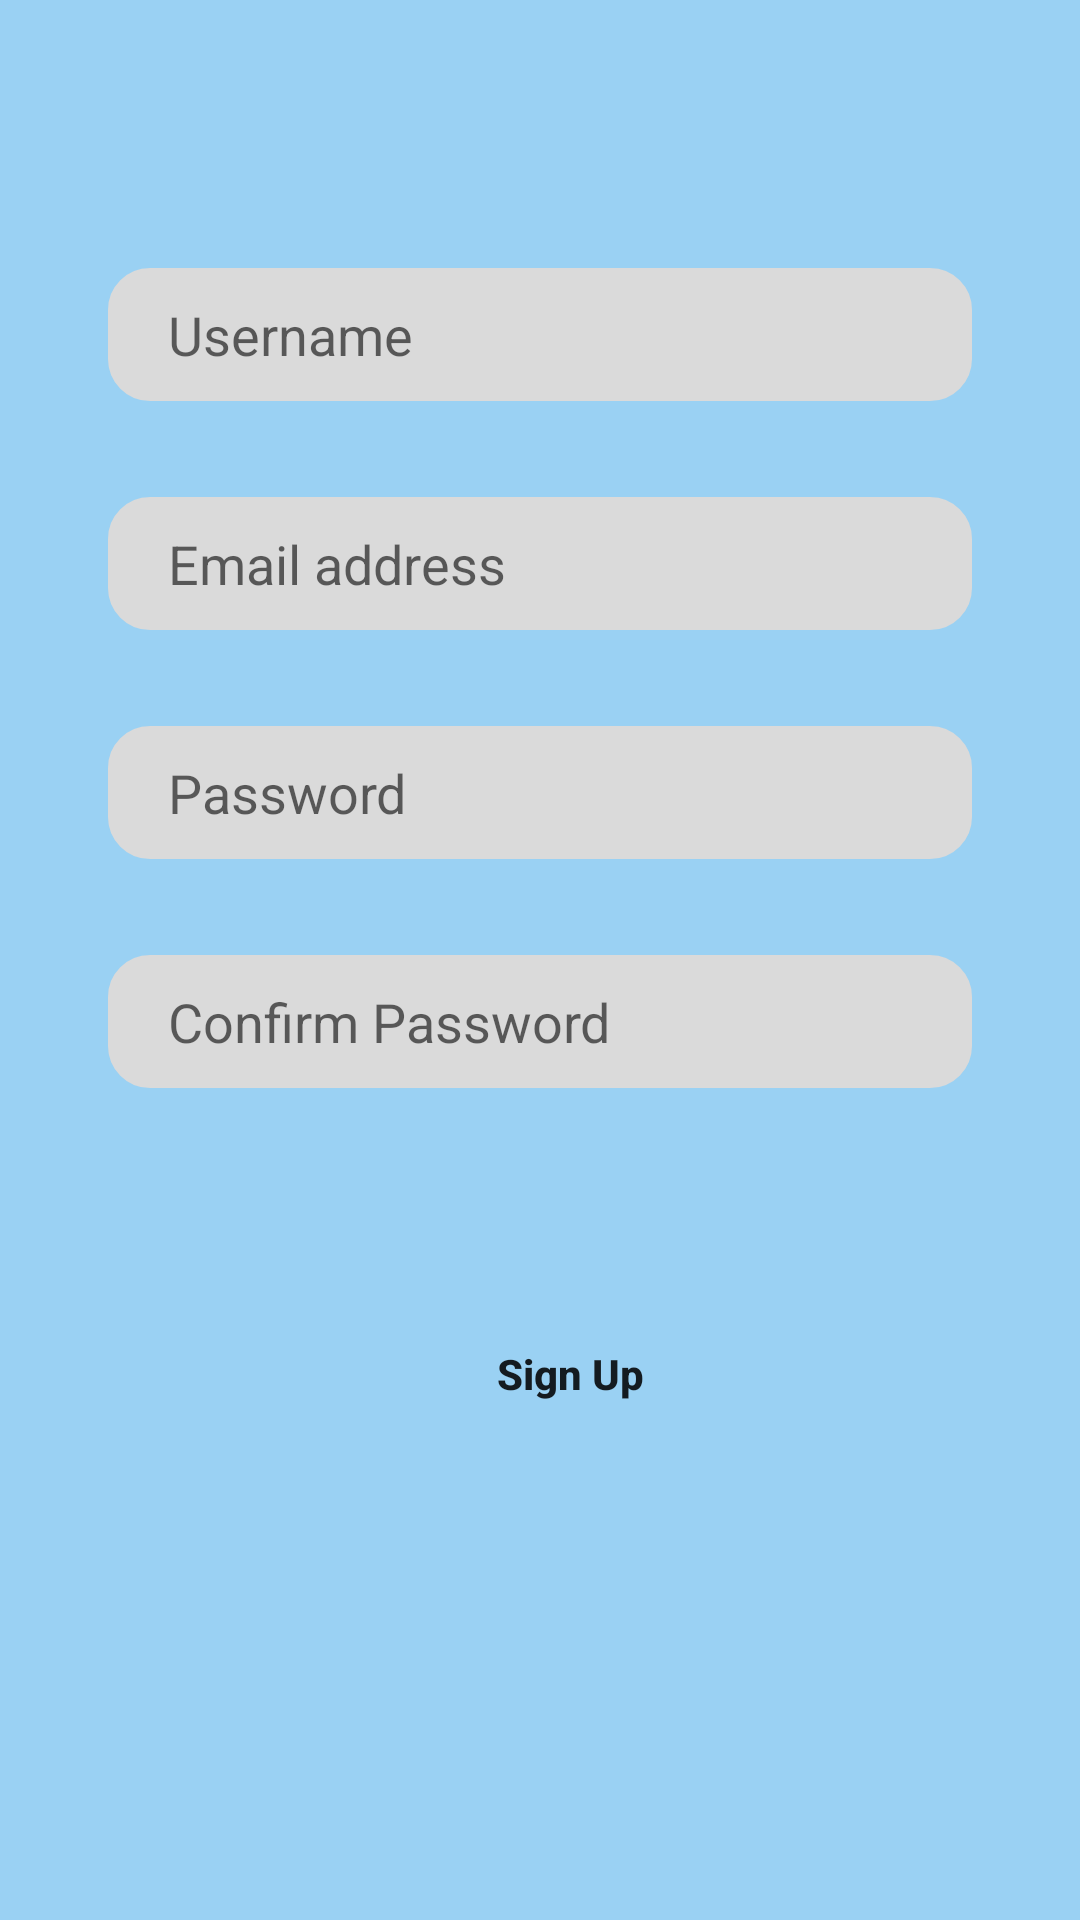

Write the Android layout XML for this screen, with the resource values it uses.
<!-- AndroidManifest.xml: application theme Theme.PostIt -->
<!-- res/layout/activity_sign_up.xml -->
<?xml version="1.0" encoding="utf-8"?>
<androidx.constraintlayout.widget.ConstraintLayout xmlns:android="http://schemas.android.com/apk/res/android"
    xmlns:app="http://schemas.android.com/apk/res-auto"
    xmlns:tools="http://schemas.android.com/tools"
    android:layout_width="match_parent"
    android:layout_height="match_parent"
    android:background="#9AD1F3"
    tools:context=".SignUpActivity">

    <EditText
        android:id="@+id/username"
        android:background="@drawable/edittext_shape"
        android:layout_width="0dp"
        android:layout_height="wrap_content"
        android:hint="@string/username"
        android:textColor="@color/black"
        app:layout_constraintVertical_bias="0.15"
        app:layout_constraintWidth_percent=".8"
        app:layout_constraintHorizontal_bias=".5"
        app:layout_constraintTop_toTopOf="parent"
        app:layout_constraintBottom_toBottomOf="parent"
        app:layout_constraintEnd_toEndOf="parent"
        app:layout_constraintStart_toStartOf="parent"
        android:paddingStart="20dp"
        android:paddingTop="10dp"
        android:paddingBottom="10dp"
        android:inputType="textEmailAddress" />

    <EditText
        android:id="@+id/email"
        android:background="@drawable/edittext_shape"
        android:layout_width="0dp"
        android:layout_height="wrap_content"
        android:hint="@string/email_address"
        android:textColor="@color/black"
        app:layout_constraintVertical_bias="0"
        app:layout_constraintWidth_percent=".8"
        app:layout_constraintHorizontal_bias=".5"
        app:layout_constraintTop_toBottomOf="@id/username"
        app:layout_constraintBottom_toBottomOf="parent"
        app:layout_constraintEnd_toEndOf="parent"
        app:layout_constraintStart_toStartOf="parent"
        android:paddingStart="20dp"
        android:paddingTop="10dp"
        android:paddingBottom="10dp"
        android:layout_marginTop="32dp"
        android:inputType="textEmailAddress" />

    <EditText
        android:id="@+id/password_sign_up"
        android:background="@drawable/edittext_shape"
        android:textColor="@color/black"
        android:layout_width="0dp"
        android:layout_height="wrap_content"
        android:hint="@string/password"
        app:layout_constraintVertical_bias="0"
        app:layout_constraintWidth_percent=".8"
        app:layout_constraintHorizontal_bias=".5"
        app:layout_constraintTop_toBottomOf="@id/email"
        app:layout_constraintBottom_toBottomOf="parent"
        app:layout_constraintEnd_toEndOf="parent"
        app:layout_constraintStart_toStartOf="parent"
        android:paddingStart="20dp"
        android:paddingTop="10dp"
        android:paddingBottom="10dp"
        android:layout_marginTop="32dp"
        android:inputType="textPassword"/>

    <EditText
        android:id="@+id/password_Confirm"
        android:background="@drawable/edittext_shape"
        android:textColor="@color/black"
        android:layout_width="0dp"
        android:layout_height="wrap_content"
        android:hint="@string/confirm_password"
        app:layout_constraintVertical_bias="0"
        app:layout_constraintWidth_percent=".8"
        app:layout_constraintHorizontal_bias=".5"
        app:layout_constraintTop_toBottomOf="@id/password_sign_up"
        app:layout_constraintBottom_toBottomOf="parent"
        app:layout_constraintEnd_toEndOf="parent"
        app:layout_constraintStart_toStartOf="parent"
        android:paddingStart="20dp"
        android:paddingTop="10dp"
        android:paddingBottom="10dp"
        android:layout_marginTop="32dp"
        android:inputType="textPassword"/>

    <Button
        android:id="@+id/sign_up"
        android:layout_width="0dp"
        android:text="@string/sign_up"
        android:textStyle="bold"
        android:textAllCaps="false"
        android:layout_height="wrap_content"
        android:background="@drawable/button_shape"
        app:layout_constraintVertical_bias=".2"
        app:layout_constraintHorizontal_bias=".5"
        app:layout_constraintWidth_percent=".6"
        app:layout_constraintTop_toBottomOf="@id/password_Confirm"
        app:layout_constraintBottom_toBottomOf="parent"
        app:layout_constraintEnd_toEndOf="parent"
        app:layout_constraintStart_toStartOf="parent"
        android:paddingStart="20dp"
        android:paddingTop="10dp"
        android:paddingBottom="10dp"
        android:layout_marginTop="32dp"/>

</androidx.constraintlayout.widget.ConstraintLayout>
<!-- resources referenced by this layout -->
<resources>
  <!-- drawable edittext_shape (drawable) -->
  <?xml version="1.0" encoding="utf-8"?>
  <shape xmlns:android="http://schemas.android.com/apk/res/android">
      <corners android:radius="2dp"/>
      <stroke android:width="24dp"
          android:color="#DADADA"/>
  
  </shape>
  <string name="confirm_password">Confirm Password</string>
  <string name="email_address">Email address</string>
  <string name="password">Password</string>
  <string name="sign_up">Sign Up</string>
  <string name="username">Username</string>
  <style name="Theme.PostIt" parent="Theme.MaterialComponents.DayNight.DarkActionBar">
          
          <item name="colorPrimary">#2962FF</item>
          <item name="colorPrimaryVariant">#304FFE</item>
          <item name="colorOnPrimary">@color/white</item>
          
          <item name="colorSecondary">@color/teal_200</item>
          <item name="colorSecondaryVariant">@color/teal_700</item>
          <item name="colorOnSecondary">@color/black</item>
          
          <item name="android:statusBarColor" tools:targetApi="l">?attr/colorPrimaryVariant</item>
          
      </style>
  <!-- not gathered from this repository: default colours our renderer supplied (Android Studio template values) -->
  <color name="teal_200">#FF03DAC5</color>
  <color name="teal_700">#FF018786</color>
  <color name="black">#FF000000</color>
  <color name="white">#FFFFFFFF</color>
</resources>
